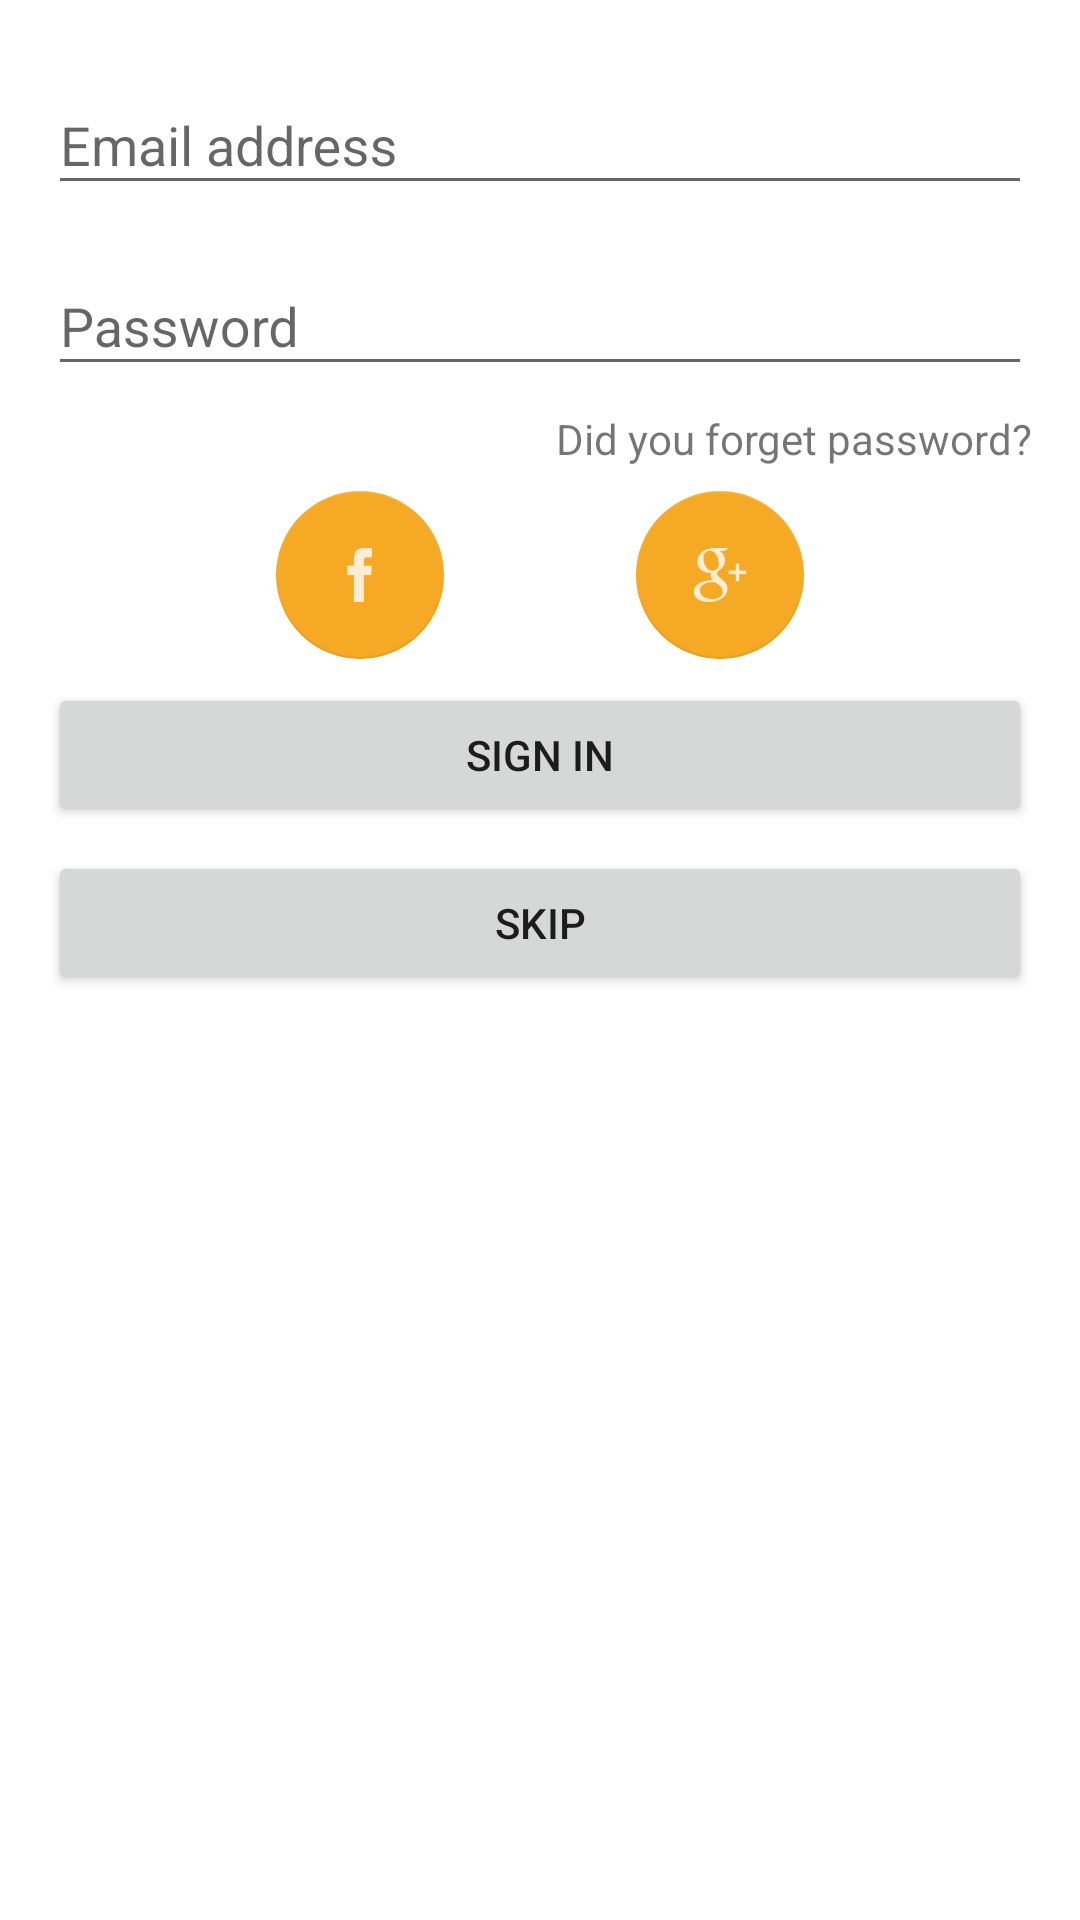

Reconstruct the res/layout file that produces this screen, plus the resources it refers to.
<!-- AndroidManifest.xml: activity theme AppTheme.NoActionBar -->
<!-- res/layout/fragment_login_form.xml -->
<?xml version="1.0" encoding="utf-8"?>
<android.support.v4.widget.NestedScrollView
    xmlns:android="http://schemas.android.com/apk/res/android"
    xmlns:app="http://schemas.android.com/apk/res-auto"
    android:layout_width="match_parent"
    android:layout_height="match_parent"
    android:background="@android:color/white"
    app:layout_behavior="@string/appbar_scrolling_view_behavior">

    <LinearLayout
        android:layout_width="match_parent"
        android:layout_height="match_parent"
        android:orientation="vertical"
        android:layout_margin="@dimen/medium_margin">

        <LinearLayout
            android:id="@+id/loginFormLayout"
            android:layout_width="match_parent"
            android:layout_height="wrap_content"
            android:orientation="vertical">

            <android.support.design.widget.TextInputLayout
                android:id="@+id/emailLayout"
                android:layout_width="match_parent"
                android:layout_height="wrap_content"
                android:layout_marginBottom="@dimen/small_margin">

                <AutoCompleteTextView
                    android:id="@+id/emailView"
                    android:layout_width="match_parent"
                    android:layout_height="wrap_content"
                    android:inputType="textEmailAddress"
                    android:maxLines="1"
                    android:hint="@string/email_address"/>
            </android.support.design.widget.TextInputLayout>

            <android.support.design.widget.TextInputLayout
                android:id="@+id/passwordLayout"
                android:layout_width="match_parent"
                android:layout_height="wrap_content"
                android:layout_marginBottom="@dimen/small_margin"
                app:passwordToggleEnabled="false">

                <android.support.design.widget.TextInputEditText
                    android:id="@+id/passwordView"
                    android:layout_width="match_parent"
                    android:layout_height="wrap_content"
                    android:inputType="textPassword"
                    android:maxLines="1"
                    android:hint="@string/password"/>
            </android.support.design.widget.TextInputLayout>

            <TextView
                android:id="@+id/forgot_password"
                style="?android:textAppearanceSmall"
                android:layout_width="wrap_content"
                android:layout_height="wrap_content"
                android:layout_marginBottom="@dimen/small_margin"
                android:layout_gravity="end"
                android:text="@string/forget_paswd" />

            <LinearLayout
                android:layout_width="match_parent"
                android:layout_height="wrap_content"
                android:orientation="horizontal"
                android:gravity="center"
                android:layout_marginBottom="@dimen/small_margin">

                <android.support.design.widget.FloatingActionButton
                    android:id="@+id/fb_sign_in_btn"
                    android:layout_width="wrap_content"
                    android:layout_height="wrap_content"
                    android:layout_marginRight="64dp"
                    android:layout_marginEnd="64dp"
                    android:src="@drawable/icon_facebook"
                    app:elevation="0dp"/>

                <android.support.design.widget.FloatingActionButton
                    android:id="@+id/google_sign_in_btn"
                    android:layout_width="wrap_content"
                    android:layout_height="wrap_content"
                    android:src="@drawable/icon_google_plus"
                    app:elevation="0dp"/>

            </LinearLayout>

            <Button
                android:id="@+id/email_sign_in_button"
                android:layout_width="match_parent"
                android:layout_height="wrap_content"
                android:text="@string/sign_in"
                android:layout_marginBottom="@dimen/small_margin" />

            <Button
                android:id="@+id/skip_login"
                android:layout_width="match_parent"
                android:layout_height="wrap_content"
                android:text="@string/skip_sing_in"
                android:layout_marginBottom="@dimen/small_margin"/>

        </LinearLayout>

        <ProgressBar
            android:id="@+id/progressBar"
            android:layout_width="wrap_content"
            android:layout_height="wrap_content"
            android:layout_gravity="center"
            android:visibility="gone"/>

    </LinearLayout>
</android.support.v4.widget.NestedScrollView>
<!-- resources referenced by this layout -->
<resources>
  <dimen name="medium_margin">16dp</dimen>
  <dimen name="small_margin">8dp</dimen>
  <!-- drawable icon_facebook: png bitmap (drawable-hdpi, 274 bytes) -->
  <!-- drawable icon_google_plus: png bitmap (drawable-hdpi, 830 bytes) -->
  <string name="email_address">Email address</string>
  <string name="forget_paswd">Did you forget password?</string>
  <string name="password">Password</string>
  <string name="sign_in">Sign in</string>
  <string name="skip_sing_in">Skip</string>
  <style name="AppTheme.NoActionBar" parent="@style/AppTheme">
          <item name="windowActionBar">false</item>
          <item name="windowNoTitle">true</item>
          <item name="actionBarStyle">@style/AppTheme.AppBarOverlay</item>
      </style>
  <style name="AppTheme" parent="Theme.AppCompat.Light.DarkActionBar">
          <item name="colorPrimary">@color/colorPrimary</item>
          <item name="colorPrimaryDark">@color/colorPrimaryDark</item>
          <item name="colorAccent">@color/colorAccent</item>
      </style>
  <style name="AppTheme.AppBarOverlay" parent="ThemeOverlay.AppCompat.Dark.ActionBar" />
  <color name="colorPrimary">#673bb7</color>
  <color name="colorPrimaryDark">#512da7</color>
  <color name="colorAccent">#f5a924</color>
</resources>
